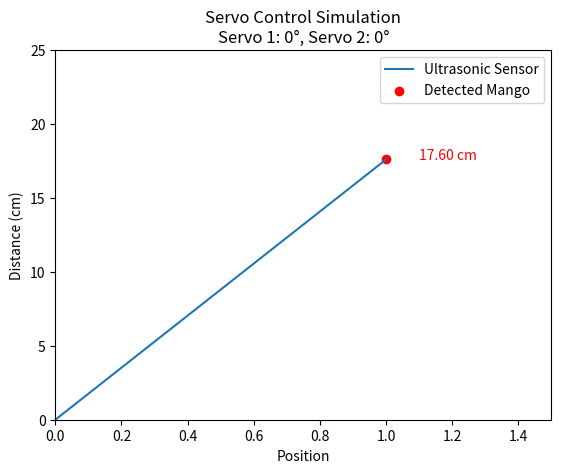

Source code (Python):
import matplotlib.pyplot as plt
import numpy as np
import time

# Simulated distance readings (in cm)
def measureDistance():
    # Generate a random dwistance between 5 and 20 cm for simulation purposes
    return np.random.uniform(5, 20)
    

# Function to simulate servo control
def controlServo(angle, servo_id):
    print(f"Servo {servo_id} moved to angle: {angle} degrees")

# Visualization function
def visualize_servo_control(distance, servo_angle1, servo_angle2):
    fig, ax = plt.subplots()
    ax.plot([0, 1], [0, distance], label='Ultrasonic Sensor')
    ax.scatter(1, distance, color='red', label='Detected Mango')
    ax.text(1.1, distance, f'{distance:.2f} cm', color='red')
    
    ax.set_xlim(0, 1.5)
    ax.set_ylim(0, 25)
    ax.set_xlabel('Position')
    ax.set_ylabel('Distance (cm)')
    ax.set_title(f'Servo Control Simulation\nServo 1: {servo_angle1}°, Servo 2: {servo_angle2}°')
    ax.legend()
    plt.show()

# Main simulation loop
def main():
    i=1
    while i==1:
        distance = measureDistance()
        print(f"Measured Distance: {distance:.2f} cm")
        i+=1
        if distance < 10:
            servo_angle1 = 90  # Move end effector
            servo_angle2 = 45  # Perform cutting
        else:
            servo_angle1 = 0  # Default position
            servo_angle2 = 0  # Default cutting mechanism position
        
        controlServo(servo_angle1, 1)
        controlServo(servo_angle2, 2)
        
        visualize_servo_control(distance, servo_angle1, servo_angle2)
        
        time.sleep(1)

if __name__ == "__main__":
    main()